Image classification data set "dataset" (xsrajasso/arboles on GitHub). Class labels (5): green, ground, leafless, red, yellow.

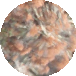
Label: red

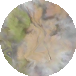
Label: yellow

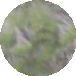
Label: green

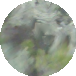
Label: ground

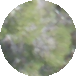
Label: green

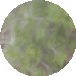
Label: green
